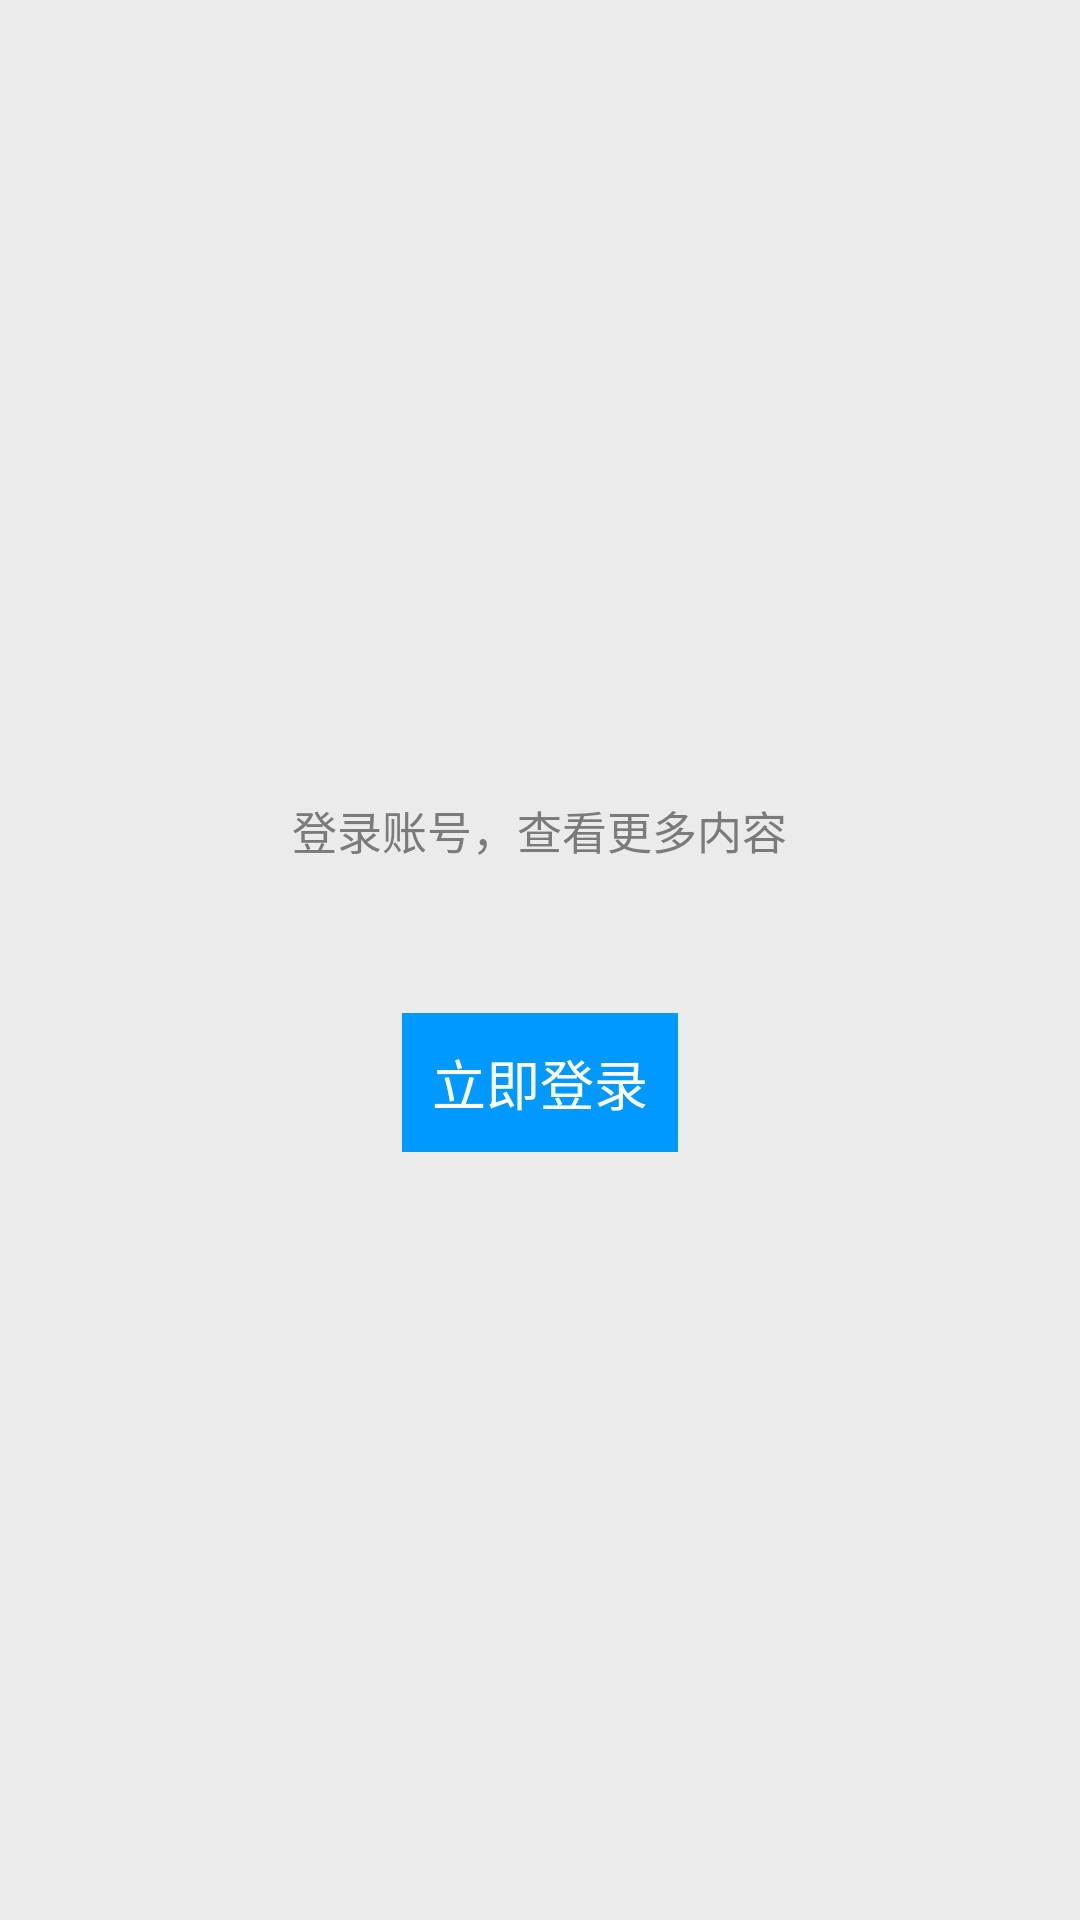

The Android layout XML behind this screen, and the referenced resources:
<!-- AndroidManifest.xml: application theme AppTheme -->
<!-- res/layout/layout_login.xml -->
<?xml version="1.0" encoding="utf-8"?>
<LinearLayout xmlns:android="http://schemas.android.com/apk/res/android"
              android:layout_width="match_parent"
              android:layout_height="match_parent"
              android:background="@color/color_bg"
              android:gravity="center"
              android:orientation="vertical">

    <ImageView
        android:id="@+id/iv_login"
        android:layout_width="wrap_content"
        android:layout_height="wrap_content"
        android:src="@mipmap/ic_launcher"/>

    <TextView
        android:layout_width="wrap_content"
        android:layout_height="wrap_content"
        android:layout_marginTop="10dp"
        android:text="@string/no_login"
        android:textColor="@color/color_gray"
        android:textSize="15sp"/>

    <TextView
        android:id="@+id/tv_login"
        android:layout_width="wrap_content"
        android:layout_height="wrap_content"
        android:layout_marginTop="50dp"
        android:background="@color/color_blue"
        android:padding="10dp"
        android:text="立即登录"
        android:textColor="@color/color_white"
        android:textSize="18sp"/>

</LinearLayout>
<!-- resources referenced by this layout -->
<resources>
  <color name="color_bg">#EBEBEB</color>
  <color name="color_blue">#0099FF</color>
  <color name="color_gray">#7B7B7B</color>
  <color name="color_white">#FFFFFF</color>
  <string name="no_login">登录账号，查看更多内容</string>
  <style name="AppTheme" parent="@style/AppBaseTheme">
      </style>
  <style name="AppBaseTheme" parent="Theme.AppCompat.Light.NoActionBar">
          
          <item name="colorPrimary">@color/colorPrimary</item>
          <item name="colorPrimaryDark">@color/colorPrimaryDark</item>
          <item name="colorAccent">@color/colorAccent</item>
          
          
      </style>
  <color name="colorPrimary">#FFCD03</color>
  <color name="colorPrimaryDark">#A18206</color>
  <color name="colorAccent">#FFCD03</color>
</resources>
